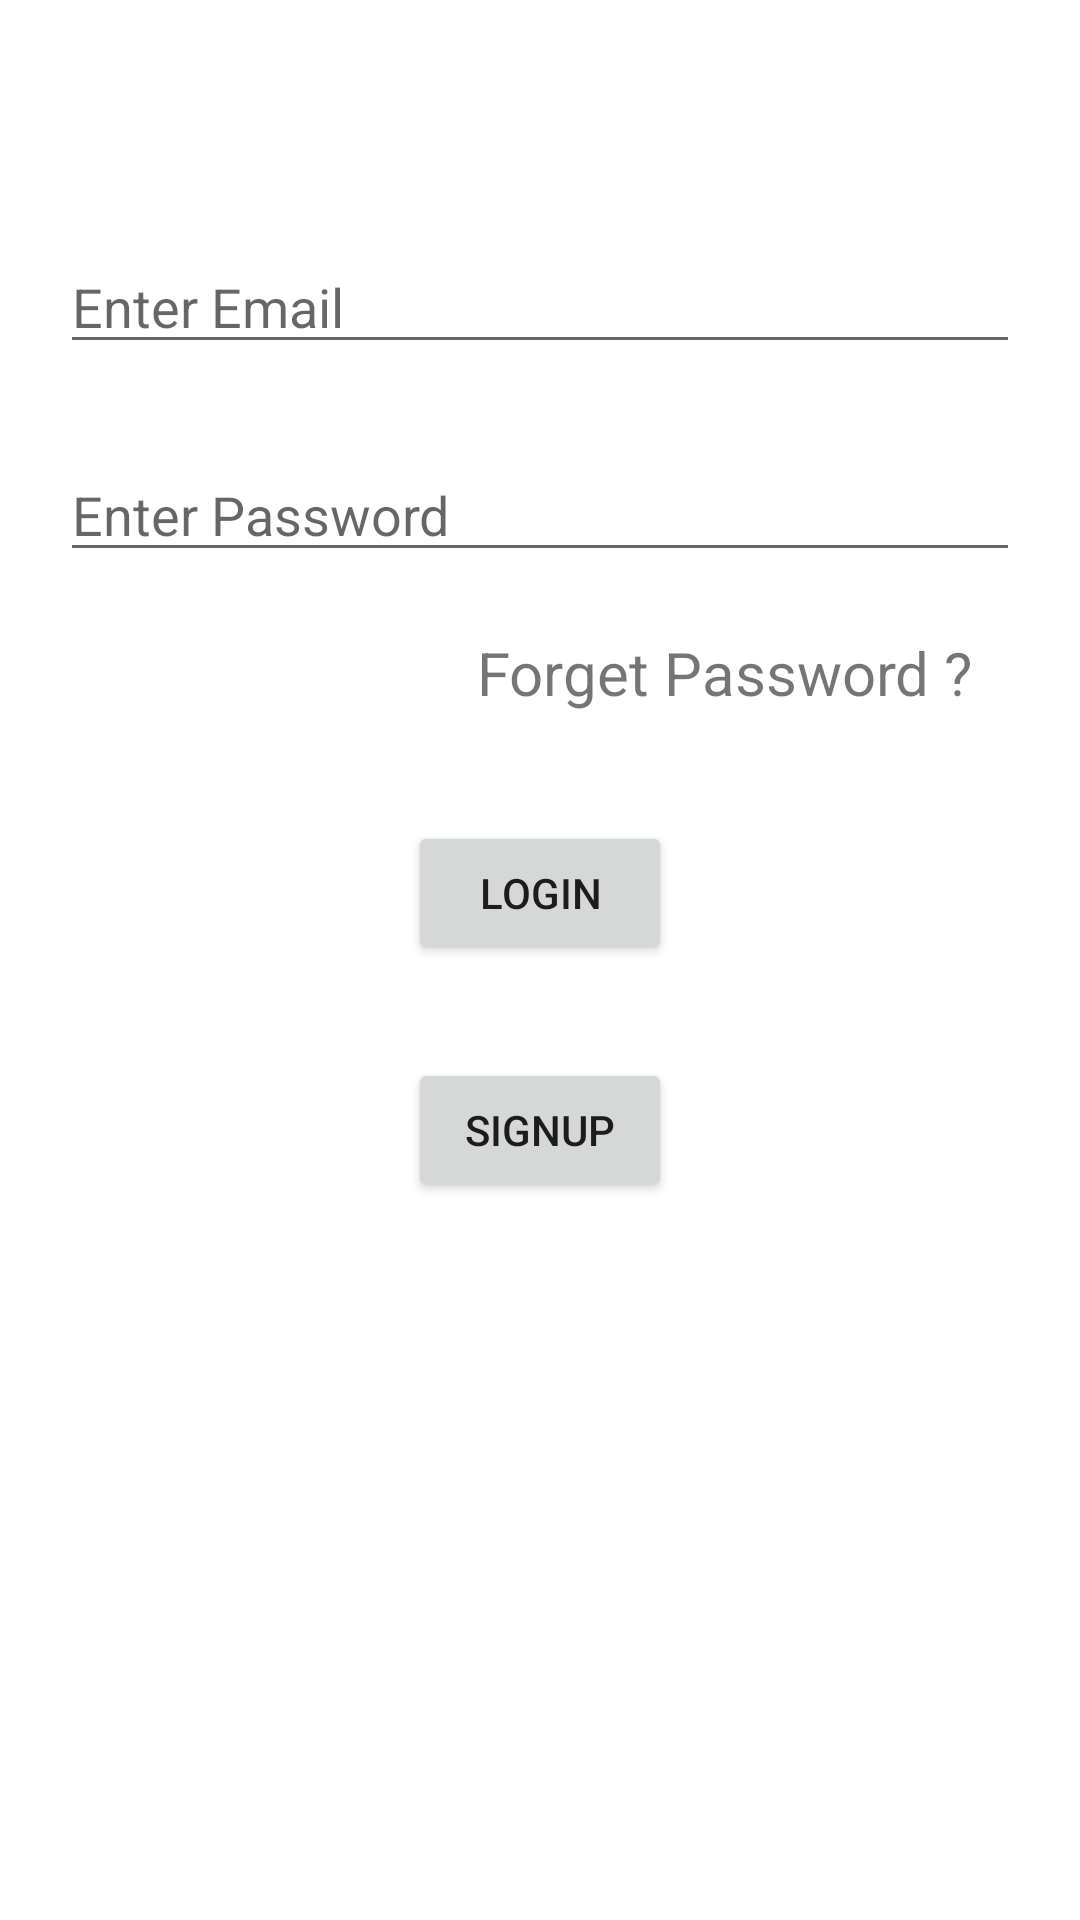

Write the Android layout XML for this screen, with the resource values it uses.
<!-- AndroidManifest.xml: application theme Theme.JigneshAndroidTops -->
<!-- res/layout/activity_login.xml -->
<?xml version="1.0" encoding="utf-8"?>
<androidx.constraintlayout.widget.ConstraintLayout xmlns:android="http://schemas.android.com/apk/res/android"
    xmlns:app="http://schemas.android.com/apk/res-auto"
    xmlns:tools="http://schemas.android.com/tools"
    android:layout_width="match_parent"
    android:padding="20dp"
    android:layout_height="match_parent"
    tools:context=".firebase.LoginActivity">

    <EditText
        android:id="@+id/editTextTextPersonName"
        android:layout_width="match_parent"
        android:layout_height="wrap_content"
        android:layout_marginTop="60dp"
        android:ems="10"
        android:hint="Enter Email"
        android:inputType="textPersonName"
        app:layout_constraintEnd_toEndOf="parent"
        app:layout_constraintHorizontal_bias="0.6"
        app:layout_constraintStart_toStartOf="parent"
        app:layout_constraintTop_toTopOf="parent" />

    <EditText
        android:id="@+id/editTextTextPersonName2"
        android:layout_width="match_parent"
        android:layout_height="wrap_content"
        android:layout_marginTop="28dp"
        android:ems="10"
        android:hint="Enter Password"
        android:inputType="numberPassword"
        app:layout_constraintEnd_toEndOf="parent"
        app:layout_constraintHorizontal_bias="0.6"
        app:layout_constraintStart_toStartOf="parent"
        app:layout_constraintTop_toBottomOf="@+id/editTextTextPersonName" />

    <Button
        android:id="@+id/btnLogin"
        android:layout_width="wrap_content"
        android:layout_height="wrap_content"
        android:layout_marginTop="36dp"
        android:text="Login"
        app:layout_constraintEnd_toEndOf="parent"
        app:layout_constraintStart_toStartOf="parent"
        app:layout_constraintTop_toBottomOf="@+id/tvForgetPassword" />

    <TextView
        android:id="@+id/tvForgetPassword"
        android:layout_width="wrap_content"
        android:layout_height="wrap_content"
        android:layout_marginTop="20dp"
        android:layout_marginEnd="16dp"
        android:text="Forget Password ?"
        android:textSize="20dp"
        app:layout_constraintEnd_toEndOf="parent"
        app:layout_constraintTop_toBottomOf="@+id/editTextTextPersonName2" />

    <Button
        android:id="@+id/btnSignUp"
        android:layout_width="wrap_content"
        android:layout_height="wrap_content"
        android:layout_marginTop="31dp"
        android:text="SignUp"
        app:layout_constraintEnd_toEndOf="parent"
        app:layout_constraintStart_toStartOf="parent"
        app:layout_constraintTop_toBottomOf="@+id/btnLogin" />
</androidx.constraintlayout.widget.ConstraintLayout>
<!-- resources referenced by this layout -->
<resources>
  <style name="Theme.JigneshAndroidTops" parent="Theme.MaterialComponents.DayNight.DarkActionBar">
          
          <item name="colorPrimary">@color/purple_500</item>
          <item name="colorPrimaryVariant">@color/purple_700</item>
          <item name="colorOnPrimary">@color/white</item>
          
          <item name="colorSecondary">@color/teal_200</item>
          <item name="colorSecondaryVariant">@color/teal_700</item>
          <item name="colorOnSecondary">@color/black</item>
          
          <item name="android:statusBarColor" tools:targetApi="l">?attr/colorPrimaryVariant</item>
          
      </style>
  <!-- not gathered from this repository: default colours our renderer supplied (Android Studio template values) -->
  <color name="purple_500">#FF6200EE</color>
  <color name="purple_700">#FF3700B3</color>
  <color name="teal_200">#FF03DAC5</color>
  <color name="teal_700">#FF018786</color>
  <color name="black">#FF000000</color>
  <color name="white">#FFFFFFFF</color>
</resources>
